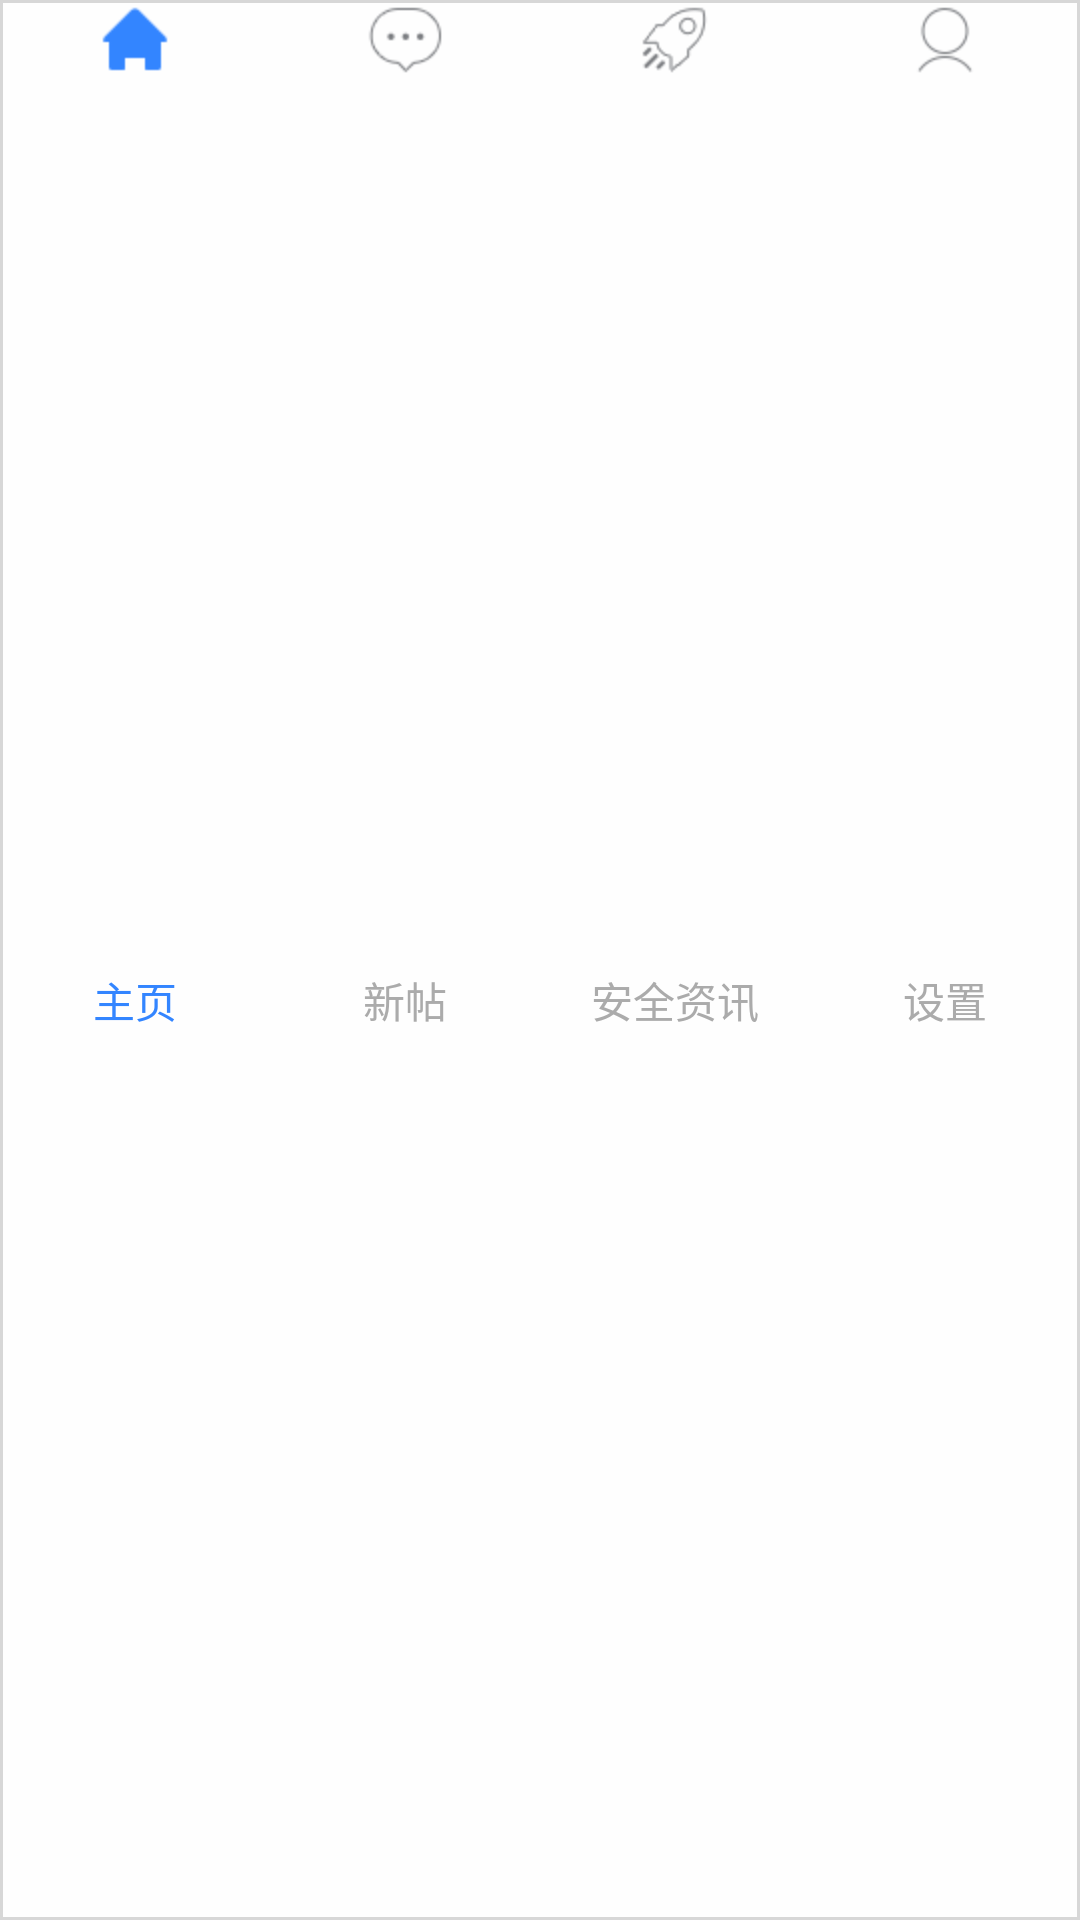

Write the Android layout XML for this screen, with the resource values it uses.
<!-- AndroidManifest.xml: application theme AppTheme -->
<!-- res/layout/layout_bottom.xml -->
<?xml version="1.0" encoding="utf-8"?>
<RadioGroup xmlns:android="http://schemas.android.com/apk/res/android"
    android:id="@+id/rg"
    android:layout_width="match_parent"
    android:layout_height="50dp"
    android:orientation="horizontal"
    android:gravity="center"
    android:background="@drawable/bottom_shape">

    <RadioButton
        android:id="@+id/rb_home"
        style="@style/average_horizon_stylee"
        android:button="@null"
        android:checked="true"
        android:drawableTop="@drawable/forum_home_selector"
        android:text="@string/forum_home" />

    <RadioButton
        android:id="@+id/rb_posts"
        style="@style/average_horizon_stylee"
        android:button="@null"
        android:drawableTop="@drawable/forum_posts_selector"
        android:text="@string/forum_posts" />

    <RadioButton
        android:id="@+id/rb_safe"
        style="@style/average_horizon_stylee"
        android:button="@null"
        android:drawableTop="@drawable/forum_safe_selector"
        android:text="@string/forum_safe" />

    <RadioButton
        android:id="@+id/rb_setting"
        style="@style/average_horizon_stylee"
        android:button="@null"
        android:drawableTop="@drawable/forum_setting_selector"
        android:text="@string/forum_setting" />
</RadioGroup>
<!-- resources referenced by this layout -->
<resources>
  <!-- drawable bottom_shape (drawable) -->
  <?xml version="1.0" encoding="utf-8"?>
  <shape xmlns:android="http://schemas.android.com/apk/res/android">
  
      <solid android:color="@color/bottom_background"/>
      <stroke android:color="@color/divide_line" android:width="1dp"/>
  </shape>
  <!-- drawable forum_home_selector (drawable) -->
  <?xml version="1.0" encoding="utf-8"?>
  <selector xmlns:android="http://schemas.android.com/apk/res/android">
  
      <item android:state_selected="true" android:drawable="@mipmap/icon_tabbar_home_pressed"/>
      <item android:state_checked="true" android:drawable="@mipmap/icon_tabbar_home_pressed"/>
      <item android:state_focused="true" android:drawable="@mipmap/icon_tabbar_home_pressed"/>
      <item android:state_pressed="true" android:drawable="@mipmap/icon_tabbar_home_pressed"/>
      <item android:drawable="@mipmap/icon_tabbar_home_normal"/>
  </selector>
  <!-- drawable forum_safe_selector (drawable) -->
  <?xml version="1.0" encoding="utf-8"?>
  <selector xmlns:android="http://schemas.android.com/apk/res/android">
      <item android:state_selected="true" android:drawable="@mipmap/icon_tabbar_safe_pressed"/>
      <item android:state_focused="true" android:drawable="@mipmap/icon_tabbar_safe_pressed"/>
      <item android:state_checked="true" android:drawable="@mipmap/icon_tabbar_safe_pressed"/>
      <item android:state_pressed="true" android:drawable="@mipmap/icon_tabbar_safe_pressed"/>
      <item  android:drawable="@mipmap/icon_tabbar_safe_normal"/>
  </selector>
  <string name="forum_home">主页</string>
  <string name="forum_posts">新帖</string>
  <string name="forum_safe">安全资讯</string>
  <string name="forum_setting">设置</string>
  <style name="average_horizon_stylee">
          <item name="android:gravity">center</item>
          <item name="android:layout_width">0dp</item>
          <item name="android:layout_weight">1</item>
          <item name="android:layout_height">match_parent</item>
          <item name="android:textColor">@drawable/radiobtn_color_selector</item>
      </style>
  <style name="AppTheme" parent="Theme.AppCompat.Light.DarkActionBar">
          
          <item name="android:actionBarStyle">@style/CustomActionBar</item>
          <item name="actionBarStyle">@style/CustomActionBar</item>
          <item name="actionBarSize">45dp</item>
      </style>
  <color name="bottom_background">#d8ffffff</color>
  <color name="divide_line">#d7d7d7</color>
  <!-- drawable radiobtn_color_selector (drawable) -->
  <?xml version="1.0" encoding="utf-8"?>
  <selector xmlns:android="http://schemas.android.com/apk/res/android">
      <item android:state_checked="true" android:color="@color/top_background"/>
      <item android:state_selected="true" android:color="@color/top_background"/>
      <item android:state_pressed="true" android:color="@color/top_background"/>
      <item android:state_focused="true" android:color="@color/top_background"/>
      <item android:color="@color/dark_grey"/>
  </selector>
  <style name="CustomActionBar" parent="@style/Widget.AppCompat.Light.ActionBar.Solid">
          <item name="background">@color/top_background</item>
          <item name="displayOptions">homeAsUp|showTitle</item>
          <item name="titleTextStyle">@style/CustomTitleTextStyle</item>
      </style>
  <color name="top_background">#3385FF</color>
  <color name="dark_grey">#ababab</color>
  <style name="CustomTitleTextStyle" parent="TextAppearance.AppCompat.Widget.ActionBar.Title">
          <item name="android:textSize">16sp</item>
      </style>
</resources>
